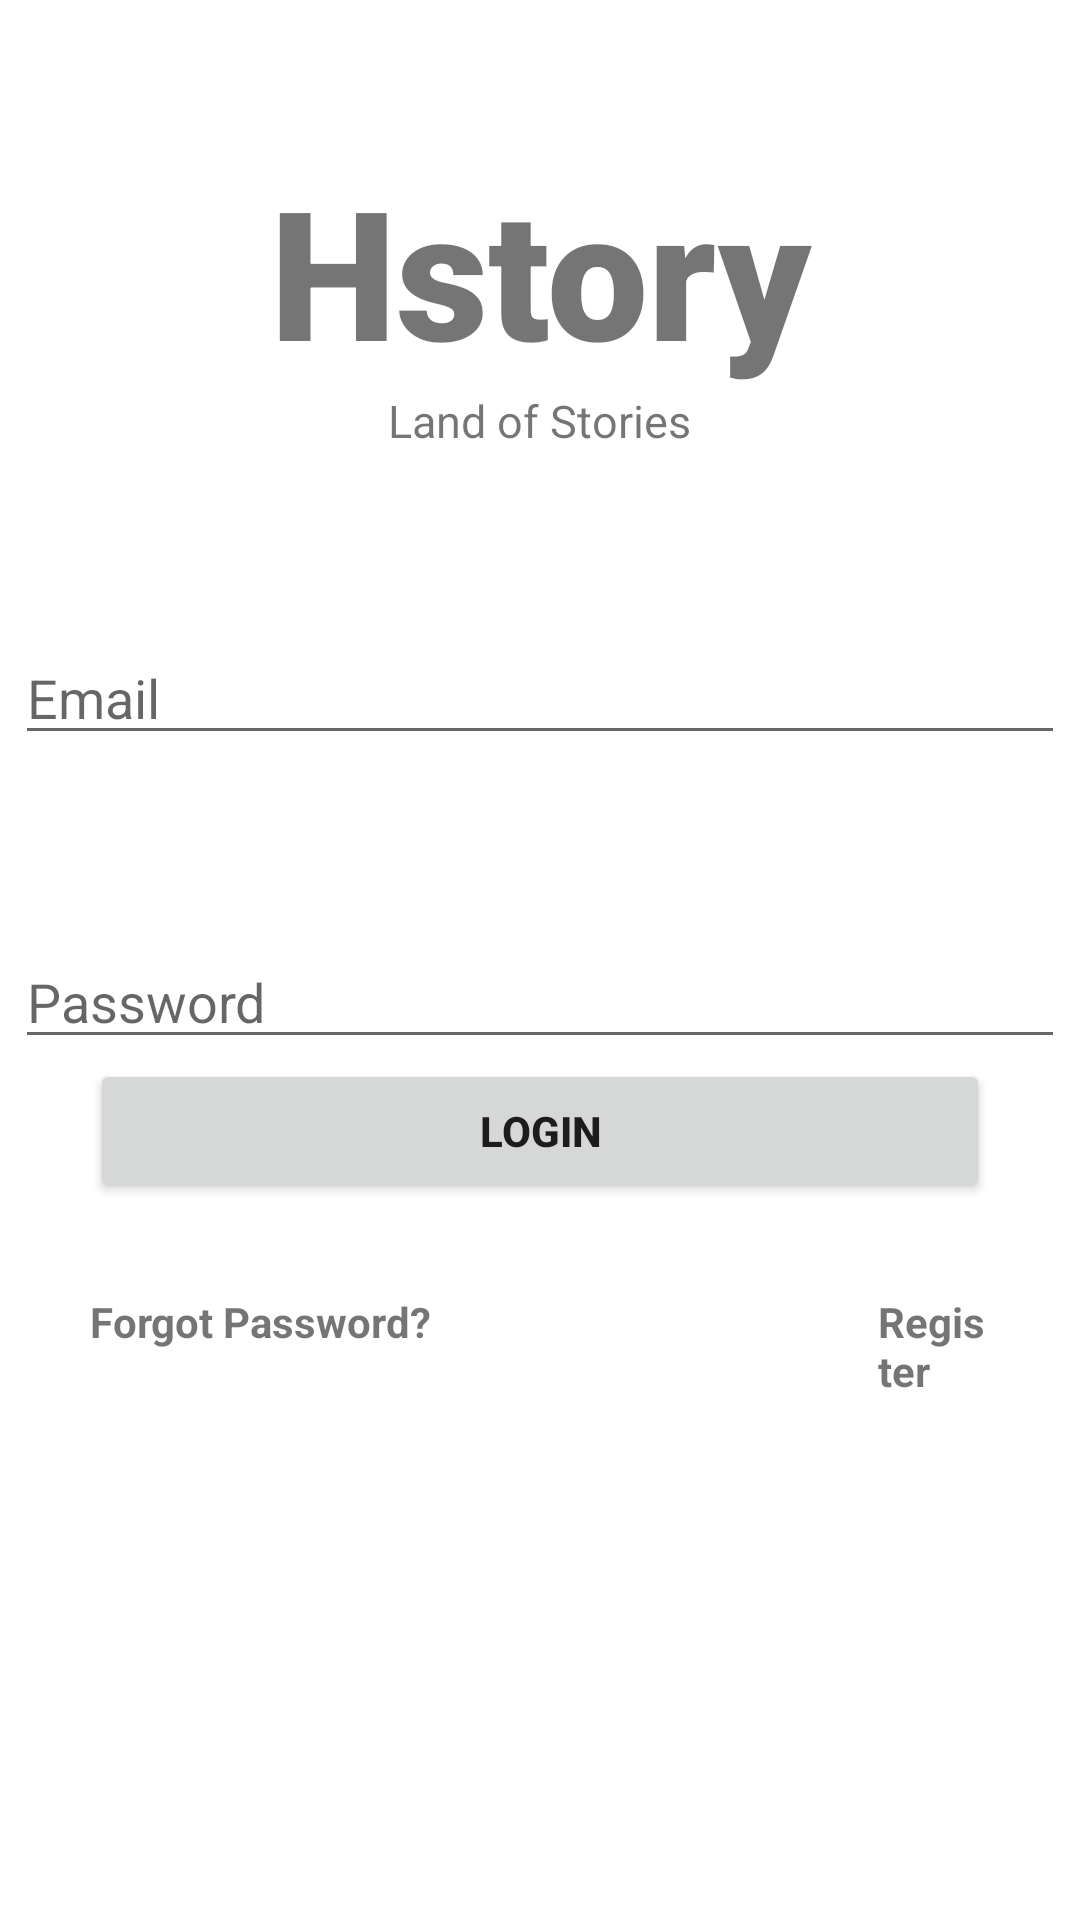

Produce the Android XML layout that renders to this screen, including the resource entries it uses.
<!-- AndroidManifest.xml: application theme Theme.HStory -->
<!-- res/layout/activity_login.xml -->
<?xml version="1.0" encoding="utf-8"?>
<RelativeLayout xmlns:android="http://schemas.android.com/apk/res/android"
    xmlns:app="http://schemas.android.com/apk/res-auto"
    xmlns:tools="http://schemas.android.com/tools"
    android:layout_width="match_parent"
    android:layout_height="match_parent"
    tools:context=".login">

    <TextView
        android:layout_width="match_parent"
        android:layout_height="wrap_content"
        android:id="@+id/lbanner"
        android:text="Hstory"
        android:textSize="60dp"
        android:textAlignment="center"
        android:textStyle="bold"
        android:fontFamily="sans-serif-black"
        android:layout_marginTop="50dp"
        />

    <TextView
        android:layout_width="wrap_content"
        android:layout_height="wrap_content"
        android:id="@+id/lbannerdescription"
        android:text="Land of Stories"
        android:textAlignment="center"
        android:layout_below="@+id/lbanner"
        android:textSize="15dp"
        android:layout_centerHorizontal="true"
        />

    <EditText
        android:layout_width="350dp"
        android:layout_height="wrap_content"
        android:id="@+id/lemail"
        android:layout_centerHorizontal="true"
        android:layout_marginTop="60dp"
        android:inputType="text"
        android:hint="Email"
        android:ems="10"
        android:layout_below="@+id/lbannerdescription"
        />

    <EditText
        android:id="@+id/lpassword"
        android:layout_width="350dp"
        android:layout_height="wrap_content"
        android:layout_below="@+id/lemail"
        android:layout_centerHorizontal="true"
        android:layout_marginTop="60dp"
        android:ems="10"
        android:hint="Password"
        android:inputType="textPassword" />

    <Button
        android:id="@+id/loginbutton"
        android:layout_width="300dp"
        android:layout_height="wrap_content"
        android:layout_below="@+id/lpassword"
        android:layout_centerHorizontal="true"
        android:text="login"
        android:textStyle="bold" />

    <TextView
        android:layout_width="wrap_content"
        android:layout_height="wrap_content"
        android:id="@+id/forgotpassword"
        android:text="Forgot Password?"
        android:textStyle="bold"
        android:padding="30dp"
        android:layout_below="@id/loginbutton"
        android:paddingLeft="30dp"
        />

    <TextView
        android:id="@+id/register"
        android:layout_width="wrap_content"
        android:layout_height="wrap_content"
        android:layout_below="@id/loginbutton"
        android:layout_marginLeft="89dp"
        android:layout_marginTop="0dp"
        android:layout_toRightOf="@+id/forgotpassword"
        android:padding="30dp"
        android:paddingRight="30dp"
        android:text="Register"
        android:textStyle="bold" />

    <ProgressBar
        android:layout_width="wrap_content"
        android:layout_height="wrap_content"
        android:id="@+id/lprogressbar"
        android:layout_centerHorizontal="true"
        android:layout_below="@id/lpassword"
        android:visibility="invisible"
        />

</RelativeLayout>
<!-- resources referenced by this layout -->
<resources>
  <style name="Theme.HStory" parent="Theme.MaterialComponents.DayNight.NoActionBar">
          
          <item name="colorPrimary">@color/purple_500</item>
          <item name="colorPrimaryVariant">@color/transparent</item>
          <item name="colorOnPrimary">@color/white</item>
          
          <item name="colorSecondary">@color/teal_200</item>
          <item name="colorSecondaryVariant">@color/teal_700</item>
          <item name="colorOnSecondary">@color/black</item>
          
          <item name="android:statusBarColor" tools:targetApi="l">?attr/colorPrimaryVariant</item>
          
      </style>
  <color name="purple_500">#FF6200EE</color>
  <color name="transparent">#00FFFFFF</color>
  <color name="white">#FFFFFFFF</color>
  <color name="teal_200">#FF03DAC5</color>
  <color name="teal_700">#FF018786</color>
  <color name="black">#FF000000</color>
</resources>
